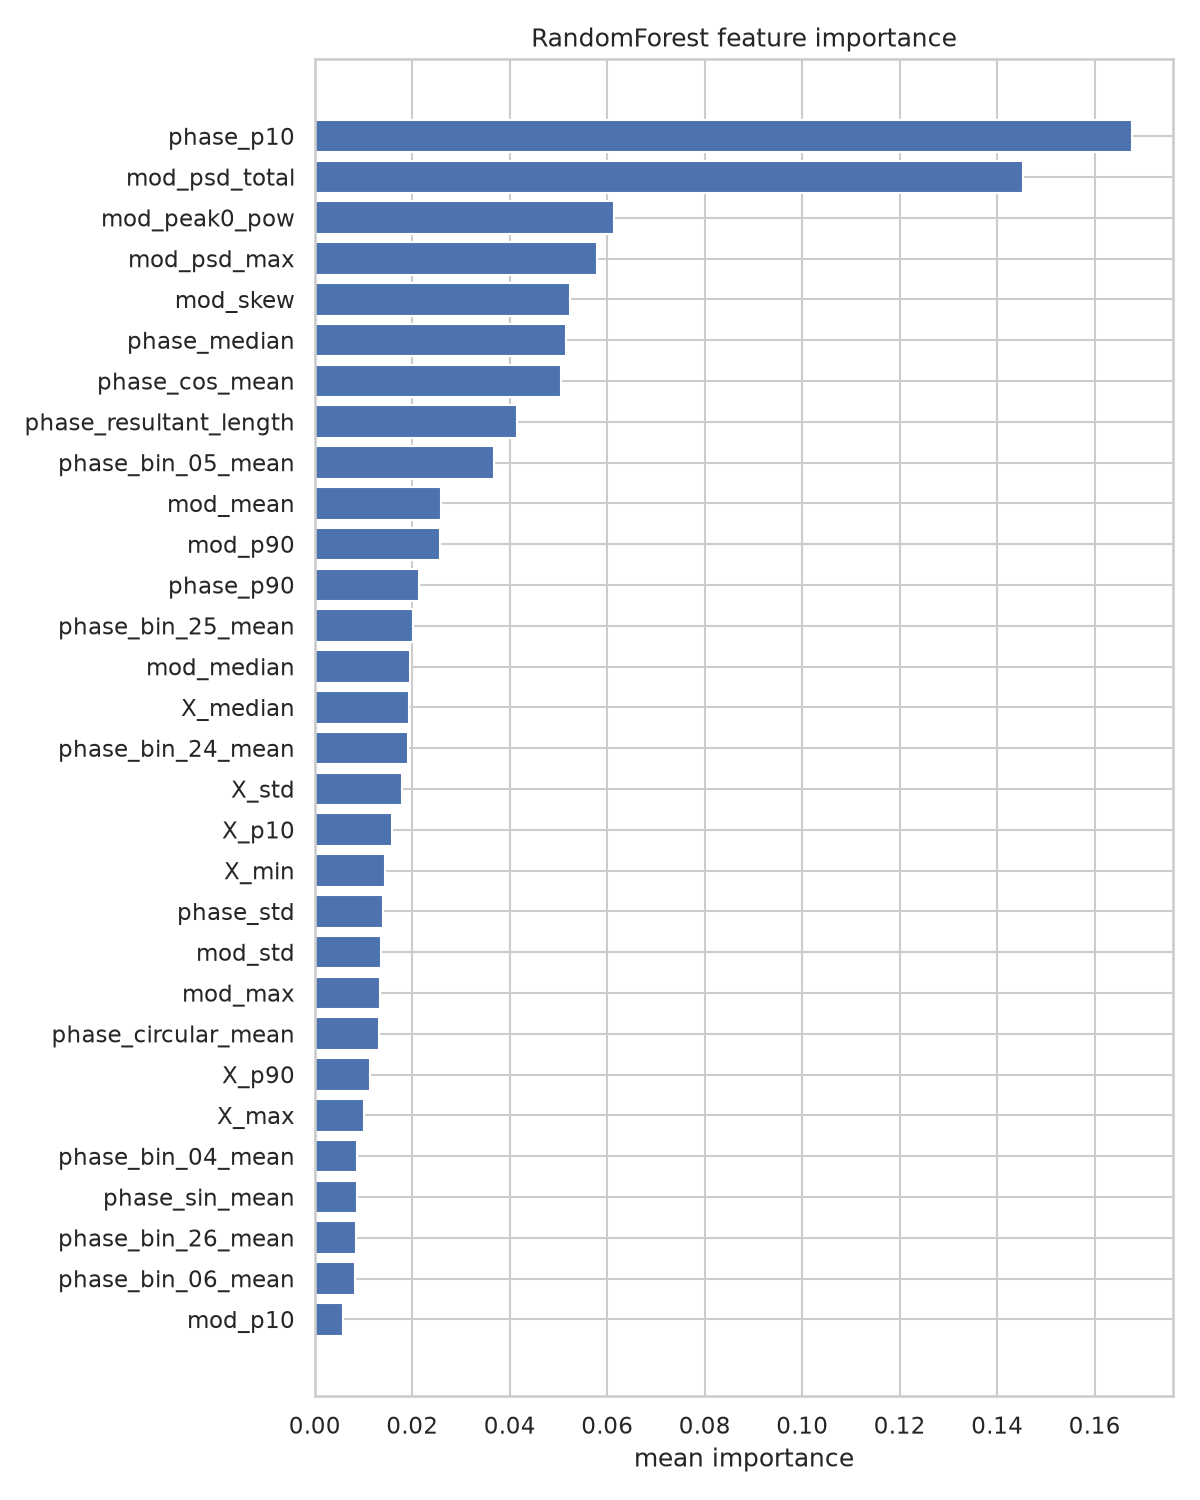

Data behind this chart, as committed beside it:
feature, mean
phase_p10, 0.1677
mod_psd_total, 0.1454
mod_peak0_pow, 0.0614
mod_psd_max, 0.0579
mod_skew, 0.05238
phase_median, 0.05144
phase_cos_mean, 0.05045
phase_resultant_length, 0.04157
phase_bin_05_mean, 0.03672
mod_mean, 0.02599
mod_p90, 0.02578
phase_p90, 0.02129
phase_bin_25_mean, 0.02024
mod_median, 0.01951
X_median, 0.01943
phase_bin_24_mean, 0.01915
X_std, 0.01796
X_p10, 0.01582
X_min, 0.01443
phase_std, 0.0139
mod_std, 0.01366
mod_max, 0.0134
phase_circular_mean, 0.01326
X_p90, 0.0114
X_max, 0.01007
phase_bin_04_mean, 0.008734
phase_sin_mean, 0.008604
phase_bin_26_mean, 0.008485
phase_bin_06_mean, 0.008236
mod_p10, 0.00587
Y_skew, 0.005163
phase_bin_03_mean, 0.003523
mod_kurt, 0.002986
X_kurt, 0.001567
phase_bin_27_mean, 0.001284
phase_bin_30_mean, 0.00112
X_skew, 0.0005993
phase_bin_02_mean, 0.0004943
phase_bin_31_mean, 0.0003534
Y_std, 0.0003438
phase_bin_07_mean, 0.0003318
Y_min, 0.0003046
phase_bin_01_mean, 0.0001376
mod_peak3_freq, 0.0001162
mod_peak3_pow, 0.0001015
phase_bin_22_mean, 9.015590134063691e-05
phase_bin_29_mean, 8.056670274509394e-05
Y_median, 7.381985701153436e-05
Y_mean, 7.343788615678354e-05
phase_min, 6.564742842572513e-05
phase_bin_08_mean, 6.163039781240923e-05
phase_bin_12_mean, 6.146773420012837e-05
Y_p90, 5.641510201089348e-05
phase_bin_23_mean, 5.508085675947684e-05
mod_min, 5.390582169631203e-05
mod_peak2_pow, 5.1346371386695315e-05
Y_max, 4.985395421174277e-05
phase_bin_15_mean, 4.726107115635484e-05
phase_bin_11_mean, 4.5479910152448026e-05
mod_peak1_pow, 4.239709603042979e-05
... 31 more rows
